Image classification data set "obj" (PrimeshShamilka/fabric_defect_detector on GitHub). Class labels (2): defect free, stain.

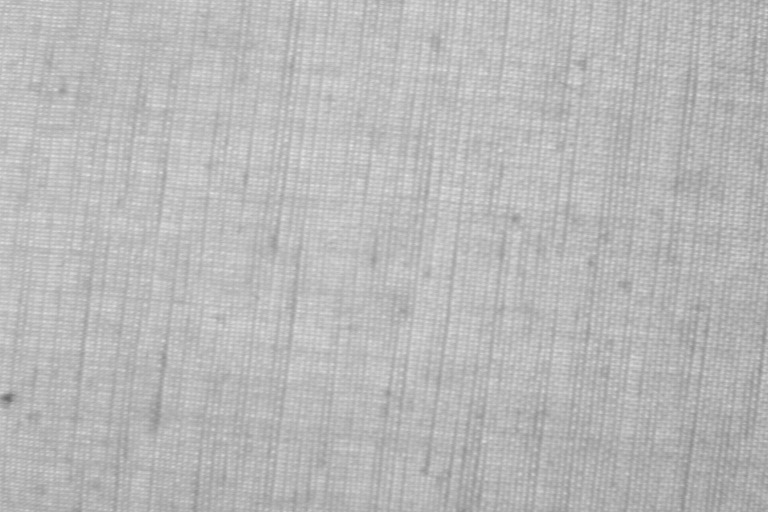
Label: defect free

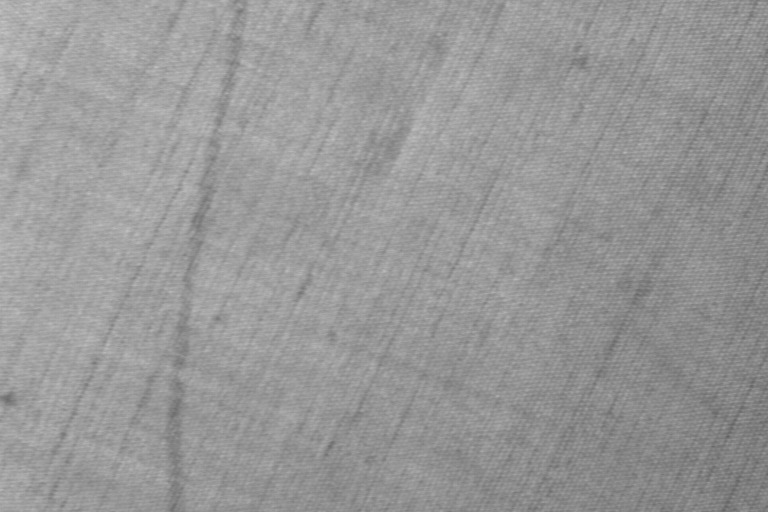
Label: stain

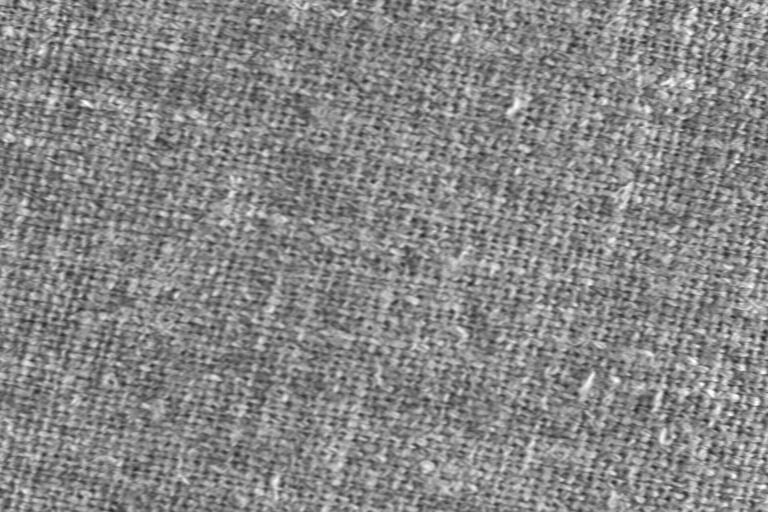
Label: defect free

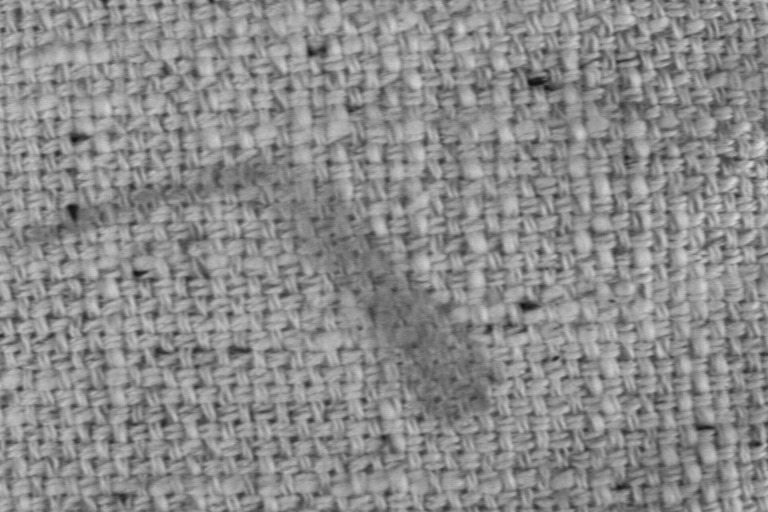
Label: stain

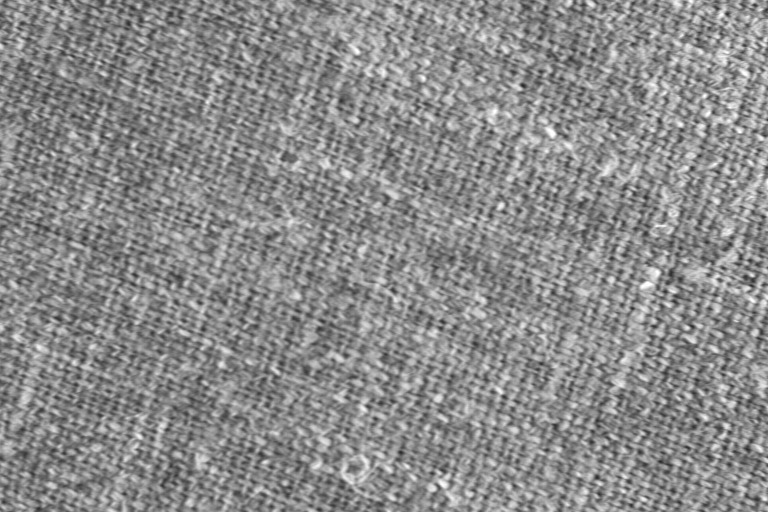
Label: defect free

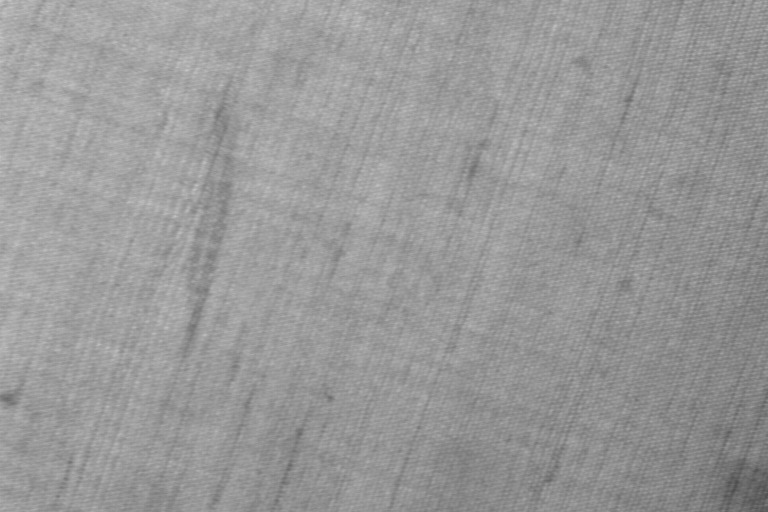
Label: stain
